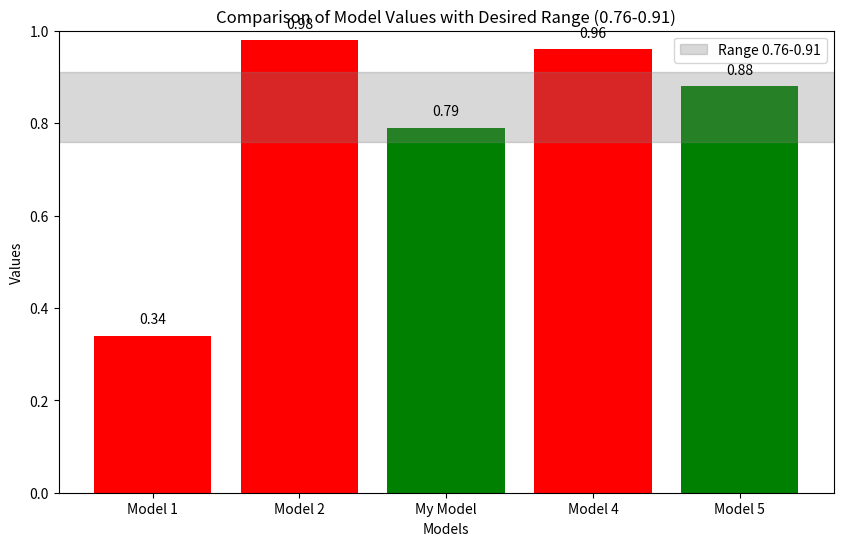

Write the Python code that produced this figure.
import matplotlib.pyplot as plt
import numpy as np

# 데이터 준비
model_names = ['Model 1', 'Model 2', 'My Model', 'Model 4', 'Model 5']
model_values = [0.34, 0.98, 0.79, 0.96, 0.88]

# 기준 범위
lower_bound = 0.76
upper_bound = 0.91

# 색상을 조건에 따라 설정 (기준 범위 내에 있으면 초록색, 아니면 빨간색)
colors = ['red' if value < lower_bound or value > upper_bound else 'green' for value in model_values]

# 그래프 그리기
plt.figure(figsize=(10, 6))
bars = plt.bar(model_names, model_values, color=colors)

# 기준 범위 시각적으로 강조 (회색 영역)
plt.axhspan(lower_bound, upper_bound, color='gray', alpha=0.3, label=f"Range {lower_bound}-{upper_bound}")

# 그래프 꾸미기
plt.xlabel('Models')
plt.ylabel('Values')
plt.title('Comparison of Model Values with Desired Range (0.76-0.91)')
plt.ylim(0, 1)
plt.legend()

# 각 막대에 값 표시
for bar in bars:
    yval = bar.get_height()
    plt.text(bar.get_x() + bar.get_width()/2, yval + 0.02, round(yval, 2), ha='center', va='bottom')

plt.savefig('./visualize_intro.png')
# plt.show()
